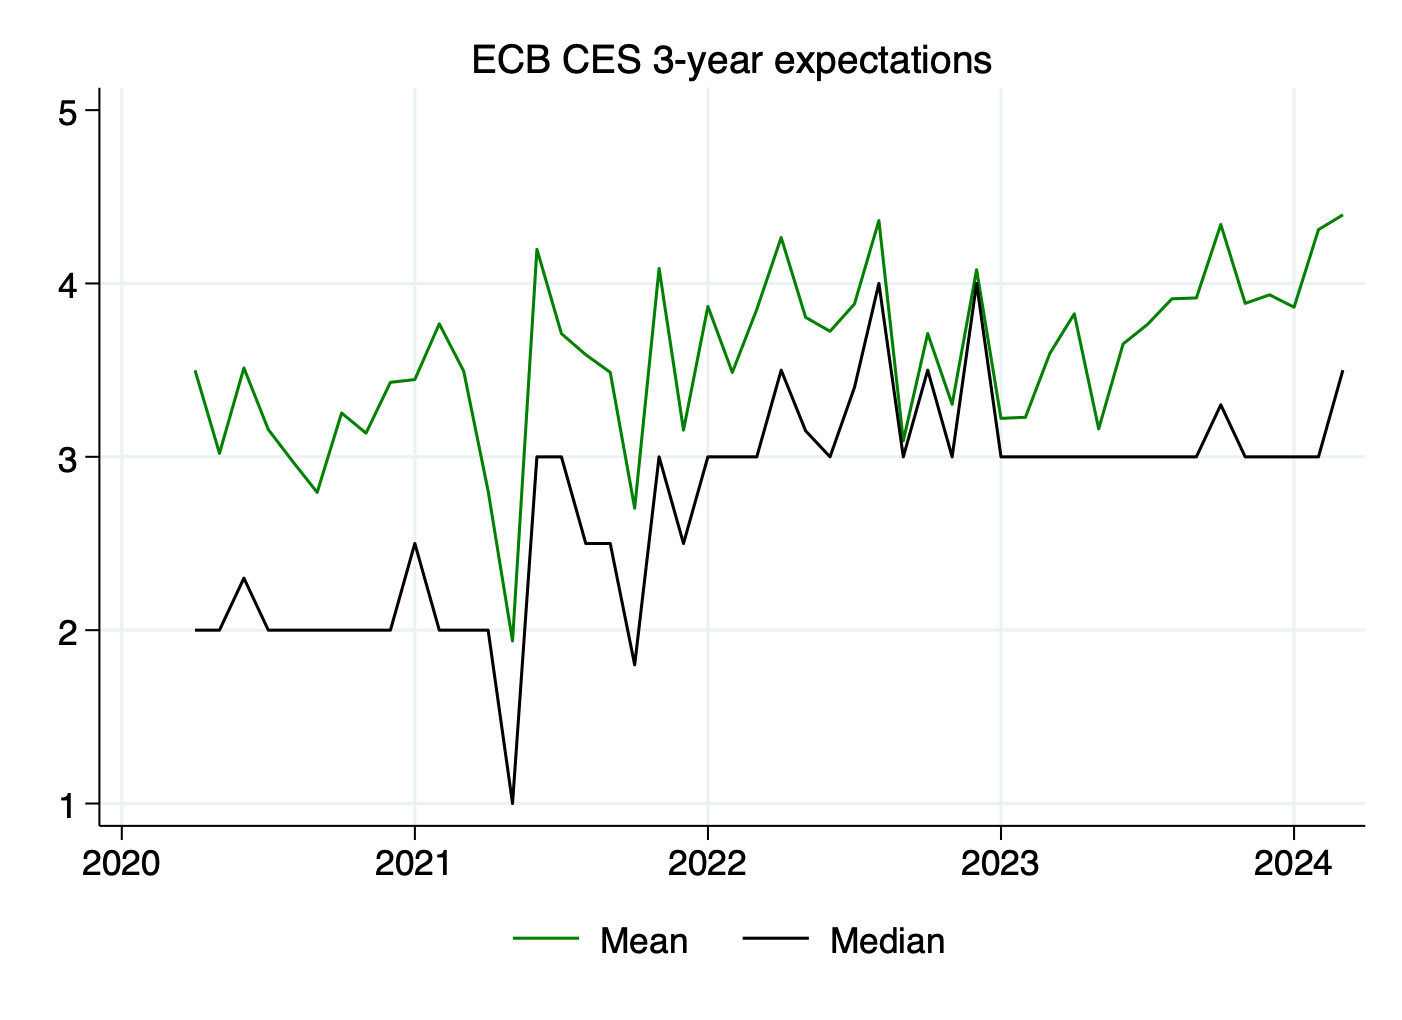

The table this chart was drawn from, first rows:
date, mean_fcast_lt_ecb, med_fcast_lt_ecb
2020m1, , 
2020m2, , 
2020m3, , 
2020m4, 3.499, 2
2020m5, 3.02, 2
2020m6, 3.513, 2.3
2020m7, 3.157, 2
2020m8, 2.973, 2
2020m9, 2.795, 2
2020m10, 3.253, 2
2020m11, 3.137, 2
2020m12, 3.43, 2
2021m1, 3.446, 2.5
2021m2, 3.767, 2
2021m3, 3.494, 2
2021m4, 2.803, 2
2021m5, 1.938, 1
2021m6, 4.196, 3
2021m7, 3.711, 3
2021m8, 3.589, 2.5
2021m9, 3.487, 2.5
2021m10, 2.704, 1.8
2021m11, 4.087, 3
2021m12, 3.154, 2.5
2022m1, 3.867, 3
2022m2, 3.487, 3
2022m3, 3.851, 3
2022m4, 4.265, 3.5
2022m5, 3.805, 3.15
2022m6, 3.724, 3
2022m7, 3.882, 3.4
2022m8, 4.362, 4
2022m9, 3.092, 3
2022m10, 3.711, 3.5
2022m11, 3.303, 3
2022m12, 4.079, 4
2023m1, 3.222, 3
2023m2, 3.228, 3
2023m3, 3.596, 3
2023m4, 3.825, 3
2023m5, 3.161, 3
2023m6, 3.651, 3
2023m7, 3.764, 3
2023m8, 3.912, 3
2023m9, 3.917, 3
2023m10, 4.34, 3.3
2023m11, 3.885, 3
2023m12, 3.935, 3
2024m1, 3.863, 3
2024m2, 4.311, 3
2024m3, 4.396, 3.5
